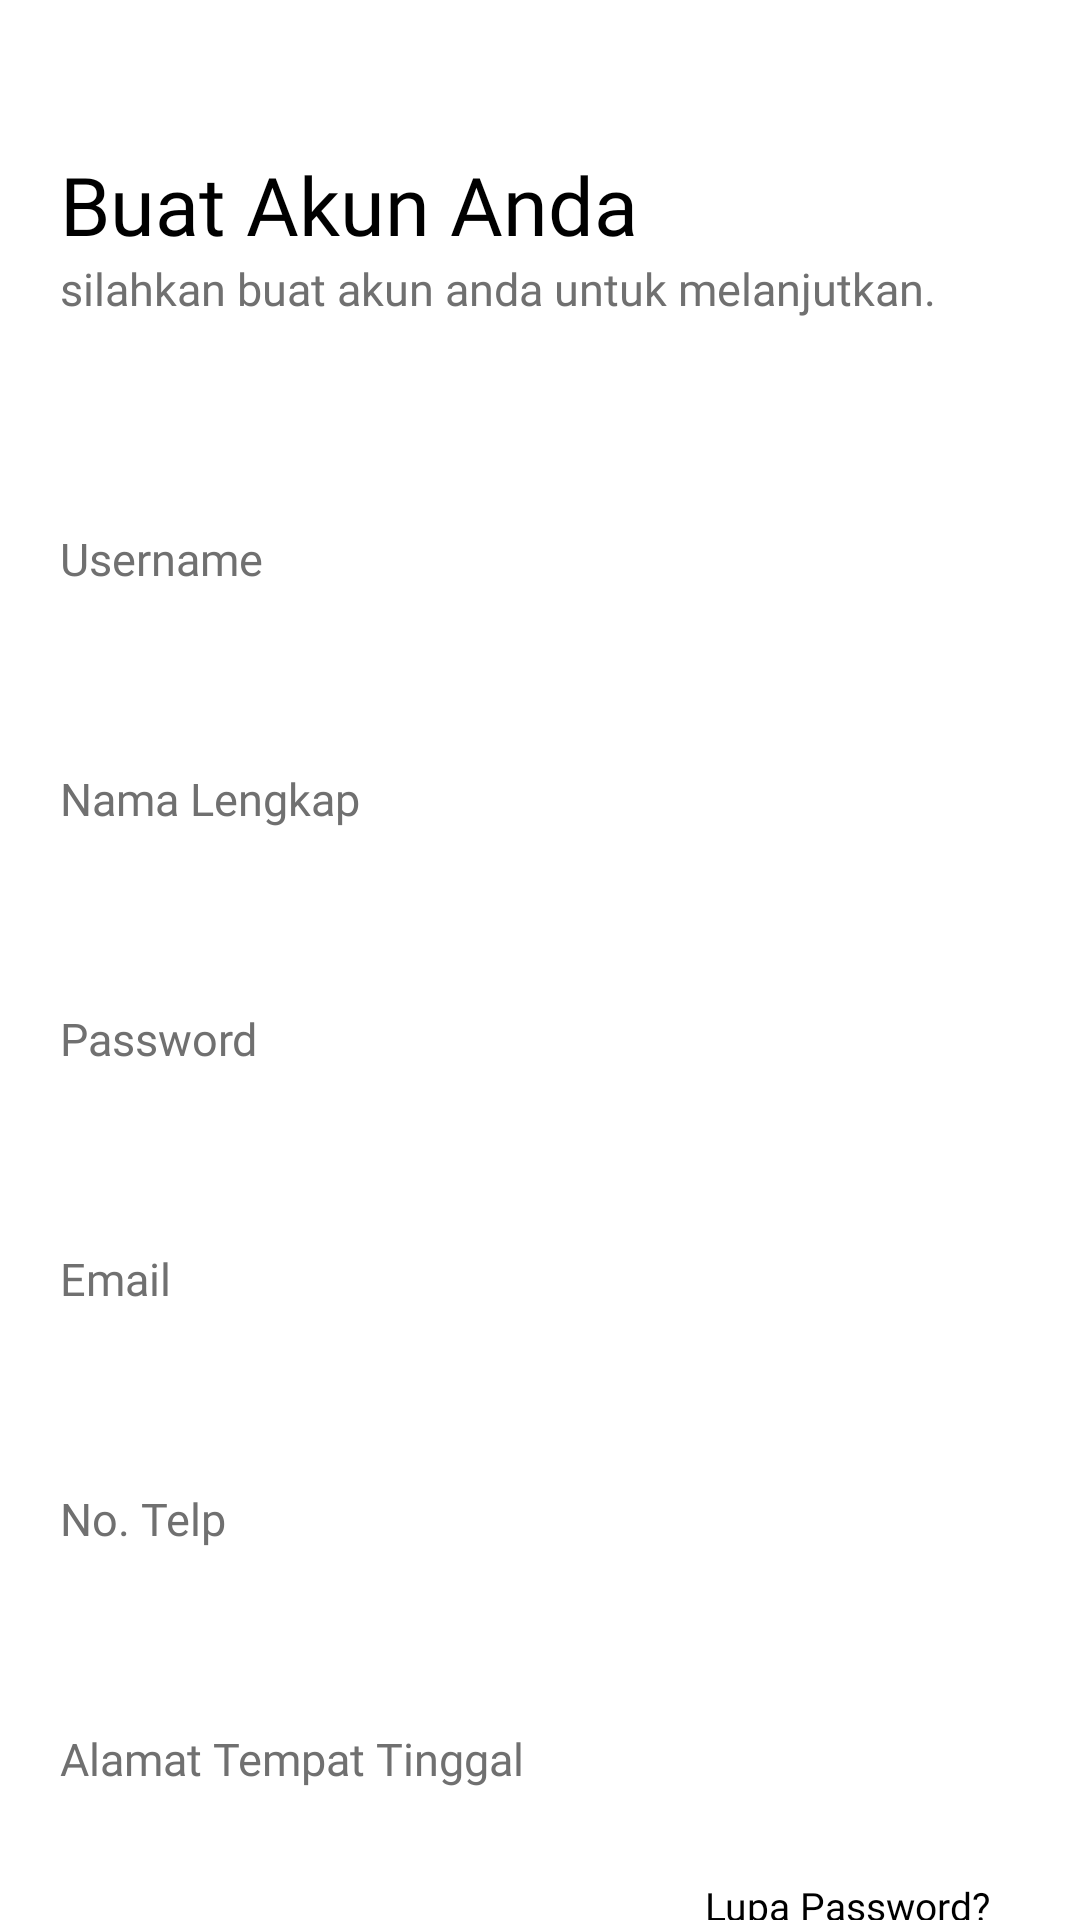

The Android layout XML behind this screen, and the referenced resources:
<!-- AndroidManifest.xml: application theme Theme.Donacare -->
<!-- res/layout/activity_register.xml -->
<?xml version="1.0" encoding="utf-8"?>
<androidx.core.widget.NestedScrollView
    xmlns:android="http://schemas.android.com/apk/res/android"
    xmlns:tools="http://schemas.android.com/tools"
    android:layout_width="match_parent"
    android:layout_height="match_parent"
    android:fillViewport="true"
    android:background="@color/white"
    tools:context=".UI.LoginActivity">

    <RelativeLayout
        android:layout_width="match_parent"
        android:layout_height="match_parent">

        <TextView
            android:id="@+id/tvRegistrasi"
            android:layout_width="wrap_content"
            android:layout_height="wrap_content"
            android:layout_marginLeft="20dp"
            android:layout_marginTop="50dp"
            android:fontFamily="@font/regular"
            android:text="Buat Akun Anda"
            android:textColor="@color/black"
            android:textSize="27sp"/>

        <TextView
            android:id="@+id/tvRegistrasi2"
            android:layout_width="wrap_content"
            android:layout_height="wrap_content"
            android:layout_below="@id/tvRegistrasi"
            android:layout_marginLeft="20dp"
            android:fontFamily="@font/regular"
            android:text="silahkan buat akun anda untuk melanjutkan."
            android:textColor="@color/colorAccent"
            android:textSize="15sp"/>

        <EditText
            android:id="@+id/txt_username_register"
            android:layout_width="match_parent"
            android:layout_height="60dp"
            android:layout_below="@id/tvRegistrasi2"
            android:layout_marginTop="50dp"
            android:layout_marginHorizontal="20dp"
            android:background="@drawable/input_field"
            android:fontFamily="@font/regular"
            android:inputType="text"
            android:hint="Username"
            android:textColor="@color/black"
            android:textColorHint="@color/colorAccent"
            android:textSize="15sp"/>

        <EditText
            android:id="@+id/txt_name_register"
            android:layout_width="match_parent"
            android:layout_height="60dp"
            android:layout_marginTop="20dp"
            android:layout_below="@id/txt_username_register"
            android:layout_marginHorizontal="20dp"
            android:background="@drawable/input_field"
            android:fontFamily="@font/regular"
            android:inputType="text"
            android:hint="Nama Lengkap"
            android:textColor="@color/black"
            android:textColorHint="@color/colorAccent"
            android:textSize="15sp"/>

        <EditText
            android:id="@+id/txt_password_register"
            android:layout_width="match_parent"
            android:layout_height="60dp"
            android:layout_below="@id/txt_name_register"
            android:layout_marginTop="20dp"
            android:layout_marginHorizontal="20dp"
            android:background="@drawable/input_field"
            android:fontFamily="@font/regular"
            android:hint="Password"
            android:inputType="textPassword"
            android:textColor="@color/black"
            android:textColorHint="@color/colorAccent"
            android:textSize="15sp"/>

        <EditText
            android:id="@+id/txt_email_register"
            android:layout_width="match_parent"
            android:layout_height="60dp"
            android:layout_below="@id/txt_password_register"
            android:layout_marginTop="20dp"
            android:layout_marginHorizontal="20dp"
            android:background="@drawable/input_field"
            android:fontFamily="@font/regular"
            android:inputType="textEmailAddress"
            android:hint="Email"
            android:textColor="@color/black"
            android:textColorHint="@color/colorAccent"
            android:textSize="15sp"/>

        <EditText
            android:id="@+id/txt_phone_register"
            android:layout_width="match_parent"
            android:layout_height="60dp"
            android:layout_below="@id/txt_email_register"
            android:layout_marginTop="20dp"
            android:layout_marginHorizontal="20dp"
            android:background="@drawable/input_field"
            android:fontFamily="@font/regular"
            android:hint="No. Telp"
            android:inputType="phone"
            android:textColor="@color/black"
            android:textColorHint="@color/colorAccent"
            android:textSize="15sp"/>

        <EditText
            android:id="@+id/txt_address_register"
            android:layout_width="match_parent"
            android:layout_height="60dp"
            android:layout_below="@id/txt_phone_register"
            android:layout_marginTop="20dp"
            android:layout_marginHorizontal="20dp"
            android:background="@drawable/input_field"
            android:fontFamily="@font/regular"
            android:hint="Alamat Tempat Tinggal"
            android:inputType="text"
            android:textColor="@color/black"
            android:textColorHint="@color/colorAccent"
            android:textSize="15sp"/>

        <TextView
            android:id="@+id/txt_forgot_register"
            android:layout_width="wrap_content"
            android:layout_height="wrap_content"
            android:layout_below="@id/txt_address_register"
            android:layout_alignParentRight="true"
            android:layout_marginRight="30dp"
            android:layout_marginTop="10dp"
            android:fontFamily="@font/regular"
            android:text="Lupa Password?"
            android:textColor="@color/black"
            android:textSize="13sp"/>

        <Button
            android:id="@+id/btnRegister"
            android:layout_width="match_parent"
            android:layout_height="60dp"
            android:layout_below="@id/txt_forgot_register"
            android:layout_marginTop="50dp"
            android:layout_marginHorizontal="20dp"
            android:background="@drawable/btn_custom"
            android:fontFamily="@font/regular"
            android:text="DAFTAR"
            android:textSize="18sp"
            android:textColor="@color/white"/>

        <LinearLayout
            android:layout_width="match_parent"
            android:layout_height="wrap_content"
            android:layout_marginTop="15dp"
            android:layout_below="@id/btnRegister"
            android:layout_centerInParent="true"
            android:orientation="horizontal"
            android:gravity="center"
            android:layout_marginBottom="15dp">

            <TextView
                android:layout_width="wrap_content"
                android:layout_height="wrap_content"
                android:fontFamily="@font/regular"
                android:text="Sudah punya akun? "
                android:textColor="@color/black"
                android:textSize="16sp"/>

            <TextView
                android:id="@+id/tvLogin"
                android:layout_width="wrap_content"
                android:layout_height="wrap_content"
                android:fontFamily="@font/regular"
                android:text=" MASUK"
                android:textColor="@color/black"
                android:textSize="17sp"/>
        </LinearLayout>

    </RelativeLayout>

</androidx.core.widget.NestedScrollView>
<!-- resources referenced by this layout -->
<resources>
  <color name="black">#000000</color>
  <color name="colorAccent">#707070</color>
  <color name="white">#ffffff</color>
  <style name="Theme.Donacare" parent="Theme.MaterialComponents.DayNight.NoActionBar">
          
          <item name="colorPrimary">@color/colorPrimary</item>
          <item name="colorPrimaryVariant">@color/colorPrimaryDark</item>
          <item name="colorOnPrimary">@color/white</item>
          
          <item name="colorSecondary">@color/colorPrimary</item>
          <item name="colorSecondaryVariant">@color/colorPrimaryDark</item>
          <item name="colorOnSecondary">@color/black</item>
          
          <item name="android:statusBarColor" tools:targetApi="l">?attr/colorPrimaryVariant</item>
          
      </style>
  <color name="colorPrimary">#A2C7FF</color>
  <color name="colorPrimaryDark">#6591D4</color>
</resources>
